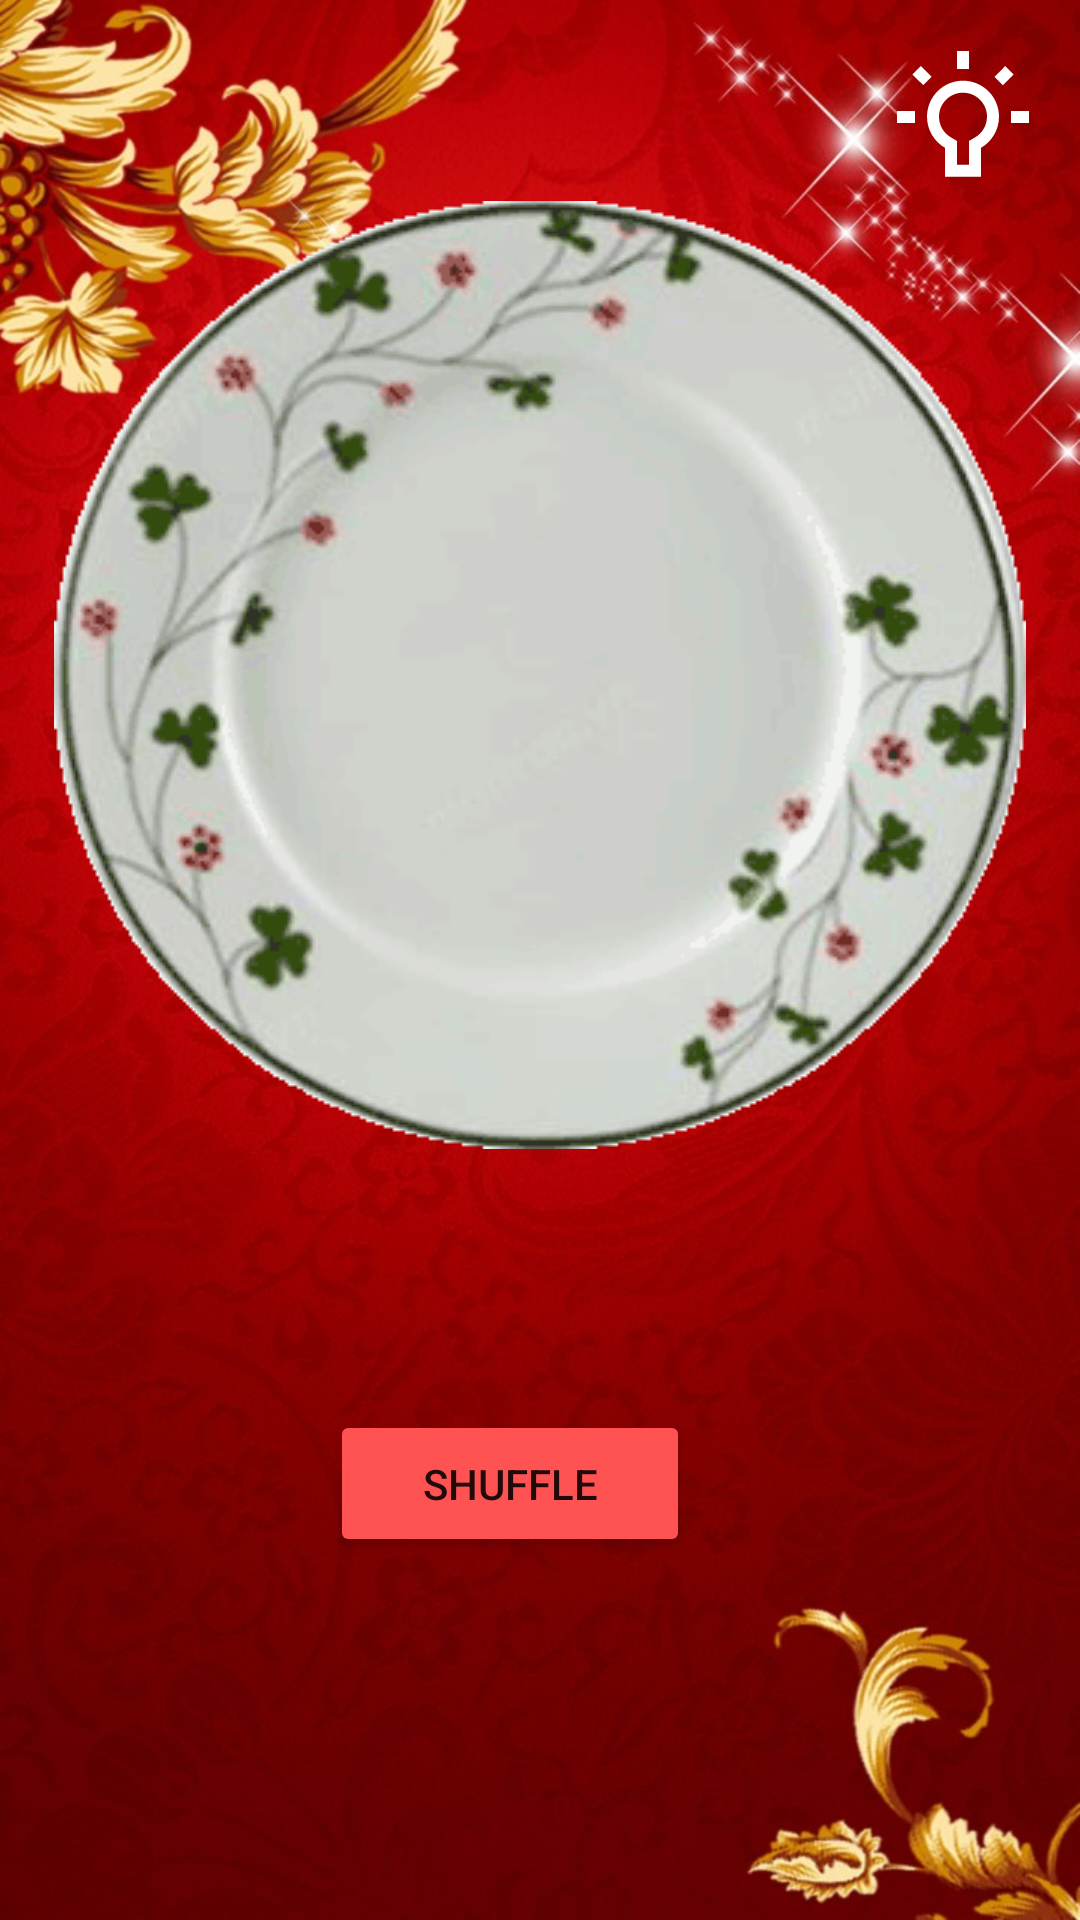

The Android layout XML behind this screen, and the referenced resources:
<!-- AndroidManifest.xml: application theme Theme.LacBauCua -->
<!-- res/layout/activity_main.xml -->
<?xml version="1.0" encoding="utf-8"?>
<RelativeLayout xmlns:android="http://schemas.android.com/apk/res/android"
    xmlns:app="http://schemas.android.com/apk/res-auto"
    xmlns:tools="http://schemas.android.com/tools"
    android:layout_width="match_parent"
    android:layout_height="match_parent"
    android:background="@drawable/background"
    >

    <ImageView
        android:id="@+id/iv_light"
        android:layout_width="48dp"
        android:layout_height="48dp"
        android:src="@drawable/ic_light_white_24"
        android:tint="@color/white"
        android:layout_alignParentEnd="true"
        android:layout_marginTop="15dp"
        android:layout_marginEnd="15dp"/>

    <RelativeLayout
        android:id="@+id/rl_dice"
        android:layout_width="match_parent"
        android:layout_height="450dp">

        <View
            android:id="@+id/point_center"
            android:layout_width="1dp"
            android:layout_height="1dp"
            android:layout_centerInParent="true"/>

        <ImageView
            android:id="@+id/iv_1"
            android:layout_width="110dp"
            android:layout_height="110dp"
            app:srcCompat="@drawable/img_1"
            android:layout_above="@id/point_center"
            android:layout_toStartOf="@id/point_center"
            android:layout_marginEnd="10dp"
            android:rotation="-47"
            />

        <ImageView
            android:id="@+id/iv_2"
            android:layout_width="110dp"
            android:layout_height="110dp"
            app:srcCompat="@drawable/img_2"
            android:layout_above="@id/point_center"
            android:layout_toEndOf="@id/point_center"
            android:layout_marginStart="10dp"
            android:rotation="112"
            />

        <ImageView
            android:id="@+id/iv_3"
            android:layout_width="110dp"
            android:layout_height="110dp"
            app:srcCompat="@drawable/img_3"
            android:layout_below="@id/point_center"
            android:layout_centerHorizontal="true"
            android:layout_marginTop="10dp"
            android:rotation="60"
            />


        <ImageView
            android:id="@+id/iv_plate"
            android:layout_width="wrap_content"
            android:layout_height="wrap_content"
            android:src="@drawable/dia_324x316"
            android:layout_centerInParent="true"
            android:visibility="visible"/>
    </RelativeLayout>



    <LinearLayout
        android:layout_width="match_parent"
        android:layout_height="wrap_content"
        android:layout_below="@id/rl_dice"
        android:layout_centerHorizontal="true"
        android:layout_marginTop="20dp"
        android:gravity="center_horizontal">
        <Button
            android:id="@+id/btn_shuffle"
            android:layout_width="120dp"
            android:layout_height="wrap_content"
            android:text="@string/shuffle"
            android:backgroundTint="@color/redA200"
            android:paddingVertical="15dp"
            android:layout_marginEnd="20dp"
            />











    </LinearLayout>


</RelativeLayout>
<!-- resources referenced by this layout -->
<resources>
  <color name="redA200">#FF5252</color>
  <color name="white">#FFFFFFFF</color>
  <!-- drawable background: jpg bitmap (drawable, 150212 bytes) -->
  <!-- drawable dia_324x316: png bitmap (drawable, 26672 bytes) -->
  <!-- drawable ic_light_white_24 (drawable) -->
  <vector xmlns:android="http://schemas.android.com/apk/res/android"
      android:width="24dp"
      android:height="24dp"
      android:viewportWidth="24"
      android:viewportHeight="24"
      android:tint="?attr/colorControlNormal"
      >
  
    <group
        android:rotation="180"
        android:pivotY="12"
        android:pivotX="12"
        >
        <path
          android:fillColor="@android:color/white"
          android:pathData="M3.55,19.09l1.41,1.41 1.79,-1.8 -1.41,-1.41zM11,20h2v3h-2zM1,11h3v2L1,13zM13,4.05v3.96l1,0.58c1.24,0.72 2,2.04 2,3.46 0,2.21 -1.79,4 -4,4s-4,-1.79 -4,-4c0,-1.42 0.77,-2.74 2,-3.46l1,-0.58L11,4.05h2m2,-2L9,2.05v4.81C7.21,7.9 6,9.83 6,12.05c0,3.31 2.69,6 6,6s6,-2.69 6,-6c0,-2.22 -1.21,-4.15 -3,-5.19L15,2.05zM20,11h3v2h-3zM17.24,18.71l1.79,1.8 1.41,-1.41 -1.8,-1.79z"/>
    </group>
  </vector>
  <!-- drawable img_1: png bitmap (drawable, 2226 bytes) -->
  <!-- drawable img_2: png bitmap (drawable, 2637 bytes) -->
  <!-- drawable img_3: png bitmap (drawable, 2922 bytes) -->
  <string name="open">Open</string>
  <string name="shuffle">Shuffle</string>
  <style name="Theme.LacBauCua" parent="Theme.MaterialComponents.DayNight.NoActionBar">
          
          <item name="colorPrimary">@color/purple_500</item>
          <item name="colorPrimaryVariant">@color/purple_700</item>
          <item name="colorOnPrimary">@color/white</item>
          
          <item name="colorSecondary">@color/teal_200</item>
          <item name="colorSecondaryVariant">@color/teal_700</item>
          <item name="colorOnSecondary">@color/black</item>
          
          <item name="android:statusBarColor" tools:targetApi="l">?attr/colorPrimaryVariant</item>
  
          
          
  
  
  
  
  
  
  
  
          
  
  
  
  
      </style>
  <color name="purple_500">#FF6200EE</color>
  <color name="purple_700">#FF3700B3</color>
  <color name="teal_200">#FF03DAC5</color>
  <color name="teal_700">#FF018786</color>
  <color name="black">#FF000000</color>
</resources>
